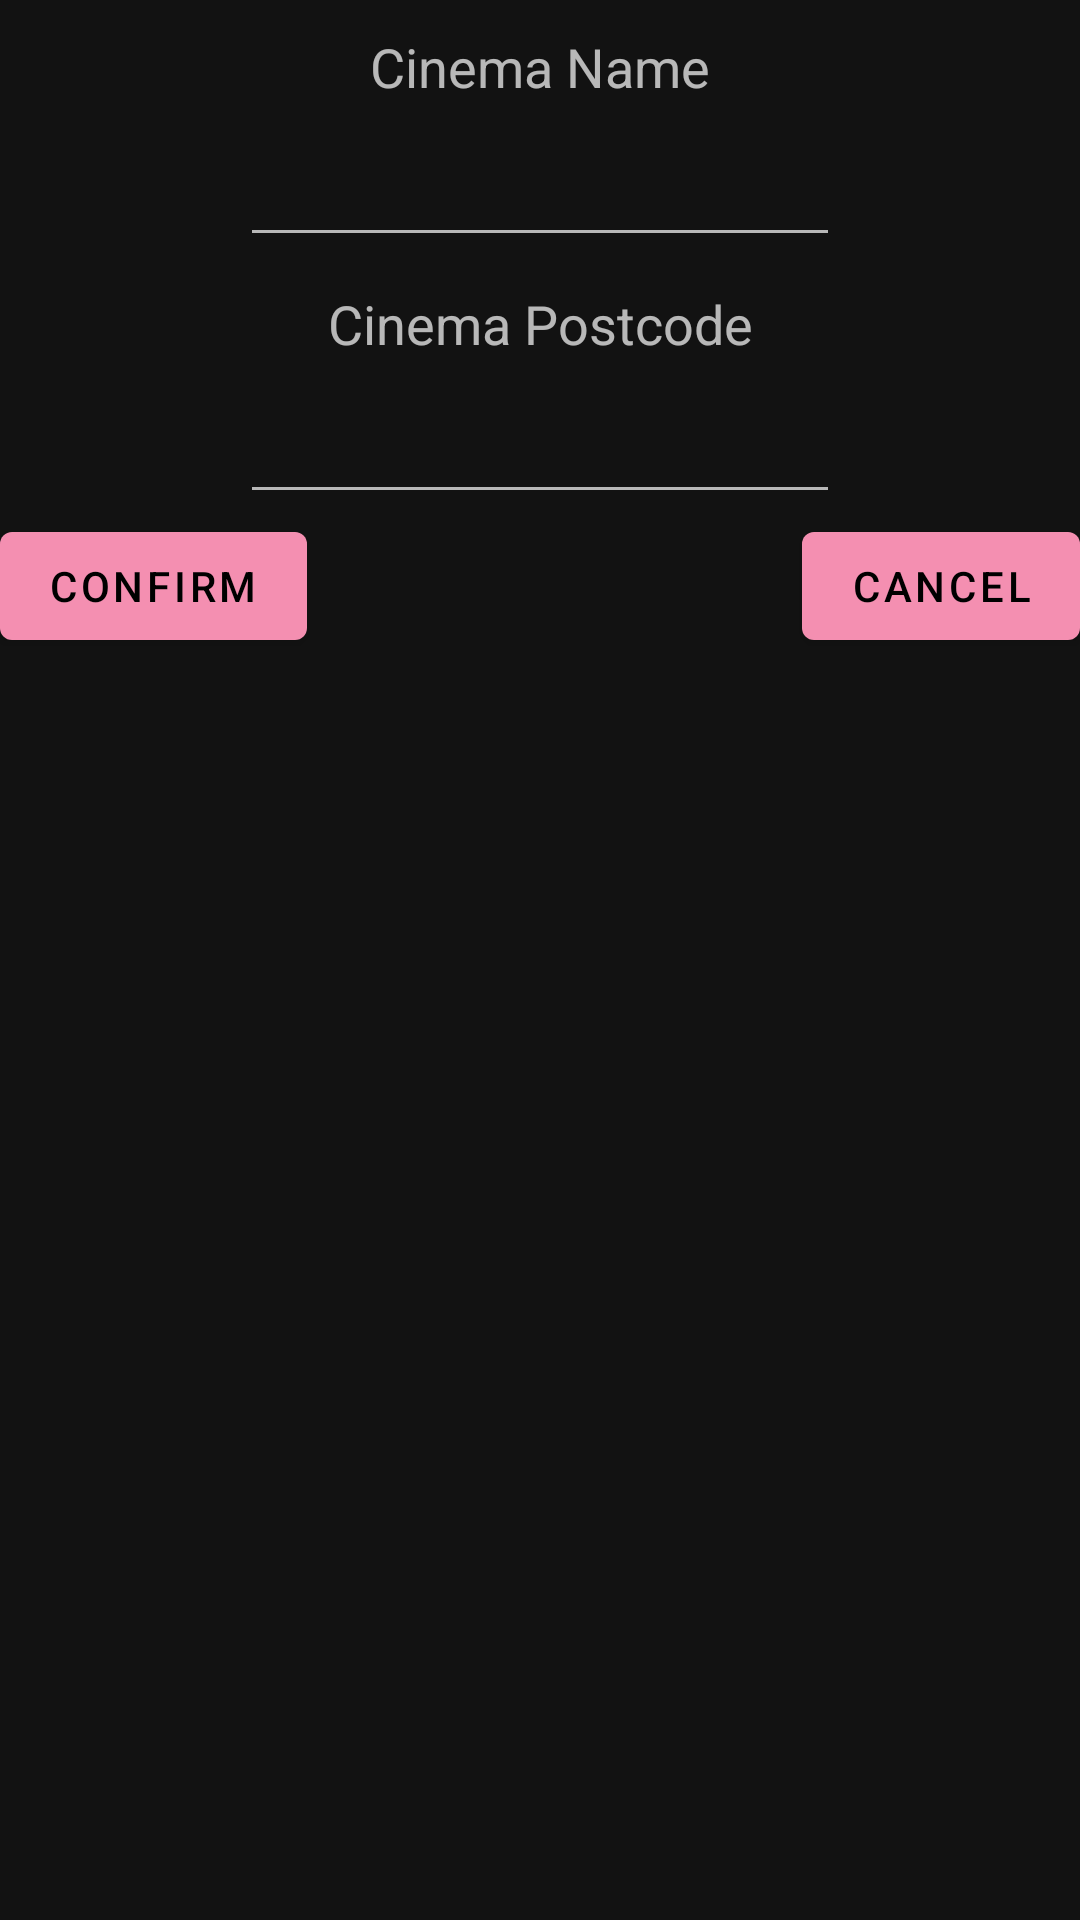

Here is an Android app screen rendered from its layout file. Give the layout XML and the strings, colors and styles it references.
<!-- AndroidManifest.xml: application theme AppTheme -->
<!-- res/layout/cinema_create.xml -->
<?xml version="1.0" encoding="utf-8"?>
<androidx.constraintlayout.widget.ConstraintLayout
    xmlns:android="http://schemas.android.com/apk/res/android"
    xmlns:app="http://schemas.android.com/apk/res-auto"
    android:layout_width="wrap_content"
    android:layout_height="wrap_content">

    <TextView
        android:id="@+id/textView11"
        android:layout_width="wrap_content"
        android:layout_height="wrap_content"
        android:layout_marginTop="10dp"
        android:text="@string/cinema_name"
        android:textSize="18sp"
        app:layout_constraintEnd_toEndOf="parent"
        app:layout_constraintStart_toStartOf="parent"
        app:layout_constraintTop_toTopOf="parent" />

    <TextView
        android:id="@+id/textView10"
        android:layout_width="wrap_content"
        android:layout_height="wrap_content"
        android:layout_marginTop="10dp"
        android:text="@string/cinema_postcode"
        android:textSize="18sp"
        app:layout_constraintEnd_toEndOf="parent"
        app:layout_constraintStart_toStartOf="parent"
        app:layout_constraintTop_toBottomOf="@+id/create_name" />

    <EditText
        android:id="@+id/create_name"
        android:layout_width="200dp"
        android:layout_height="wrap_content"
        android:layout_marginTop="10dp"
        android:textSize="18sp"
        app:layout_constraintEnd_toEndOf="parent"
        app:layout_constraintStart_toStartOf="parent"
        app:layout_constraintTop_toBottomOf="@+id/textView11" />

    <EditText
        android:id="@+id/create_postcode"
        android:layout_width="200dp"
        android:layout_height="wrap_content"
        android:layout_marginTop="10dp"
        android:textSize="18sp"
        app:layout_constraintEnd_toEndOf="parent"
        app:layout_constraintStart_toStartOf="parent"
        app:layout_constraintTop_toBottomOf="@+id/textView10" />

    <Button
        android:id="@+id/create_confirm"
        android:layout_width="wrap_content"
        android:layout_height="wrap_content"
        android:text="@string/confirm"
        app:layout_constraintStart_toStartOf="parent"
        app:layout_constraintTop_toBottomOf="@+id/create_postcode" />

    <Button
        android:id="@+id/create_cancel"
        android:layout_width="wrap_content"
        android:layout_height="wrap_content"
        android:text="@string/cancel"
        app:layout_constraintEnd_toEndOf="parent"
        app:layout_constraintTop_toBottomOf="@+id/create_postcode" />

</androidx.constraintlayout.widget.ConstraintLayout>
<!-- resources referenced by this layout -->
<resources>
  <string name="cancel">cancel</string>
  <string name="cinema_name">Cinema Name</string>
  <string name="cinema_postcode">Cinema Postcode</string>
  <string name="confirm">confirm</string>
  <style name="AppTheme" parent="Theme.MaterialComponents">
          
          <item name="colorPrimary">#F48FB1</item>
          <item name="colorPrimaryDark">#F06292</item>
          <item name="colorAccent">#F8BBD0</item>
      </style>
</resources>
